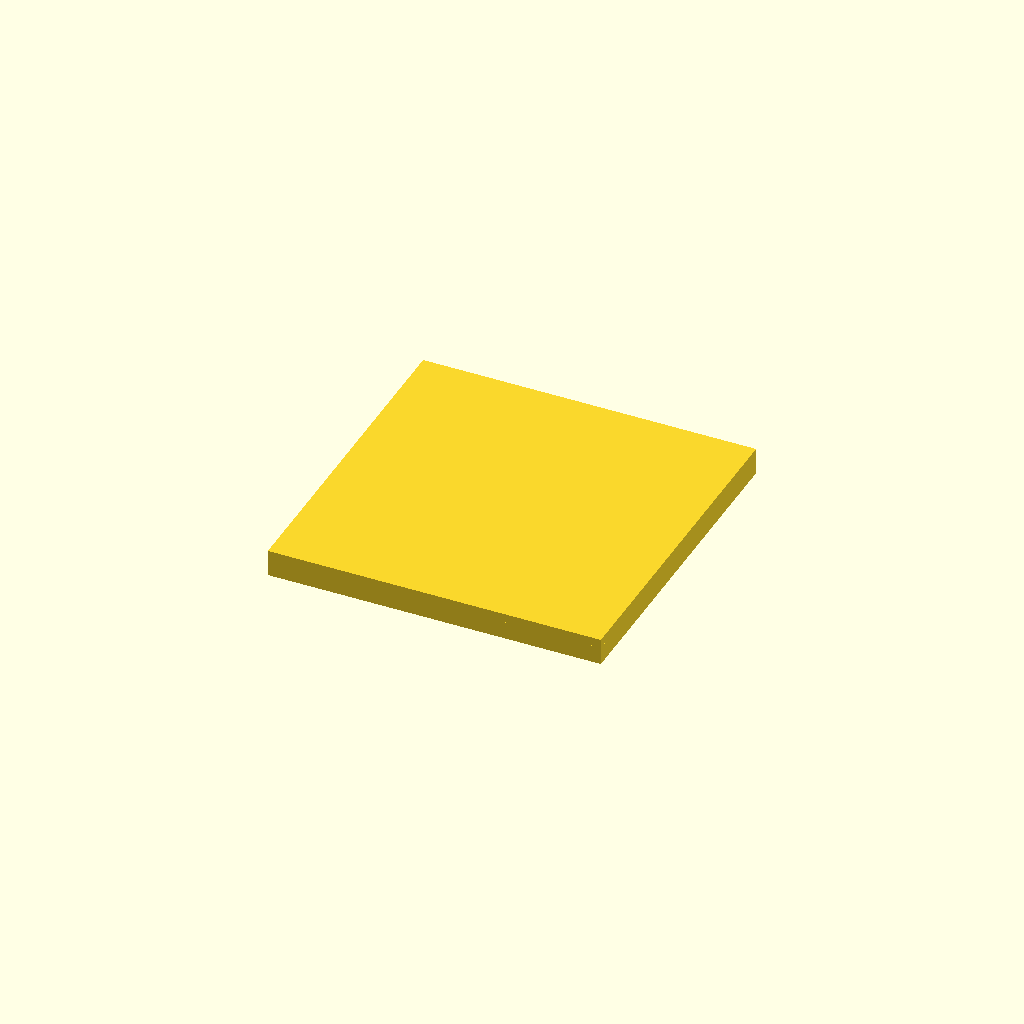
Cell 1 — every parameter at its default value.
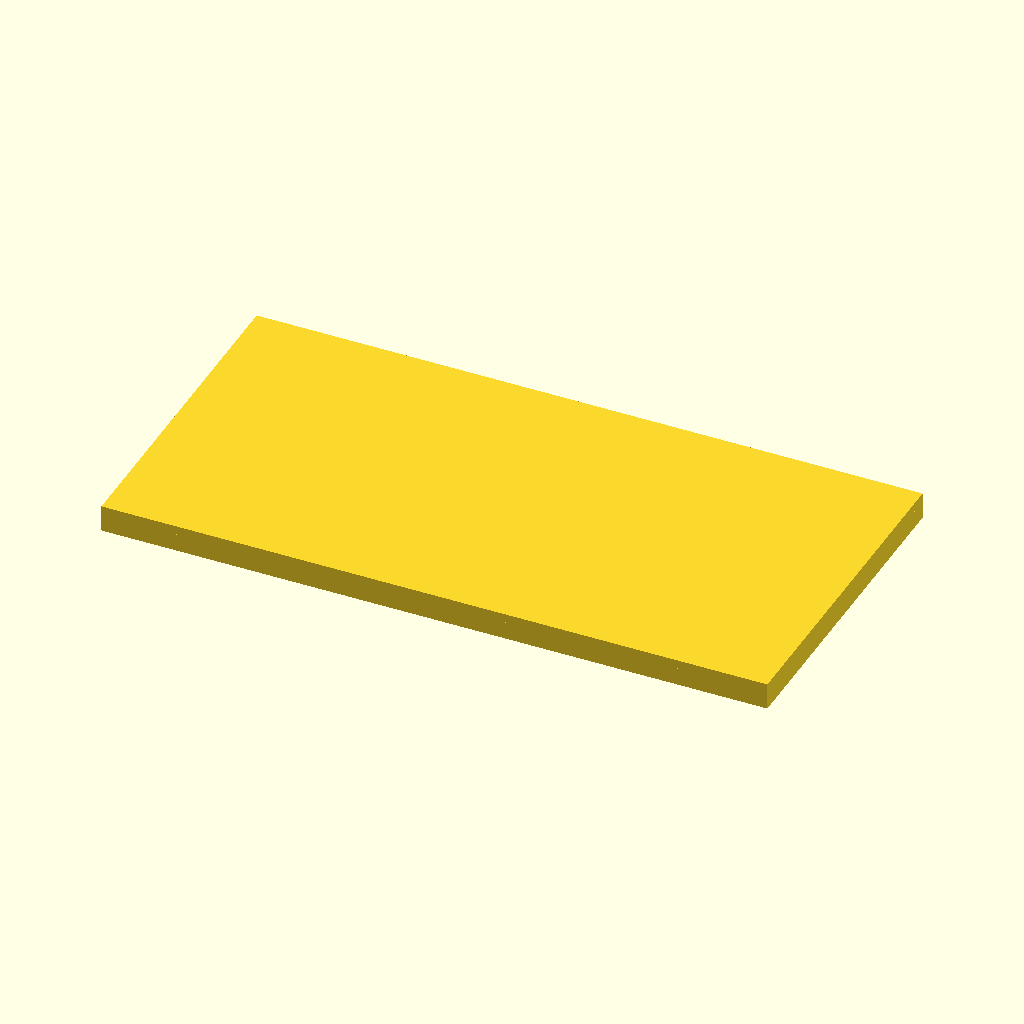
Cell 2: the same model with tile_w_mm = 1200.
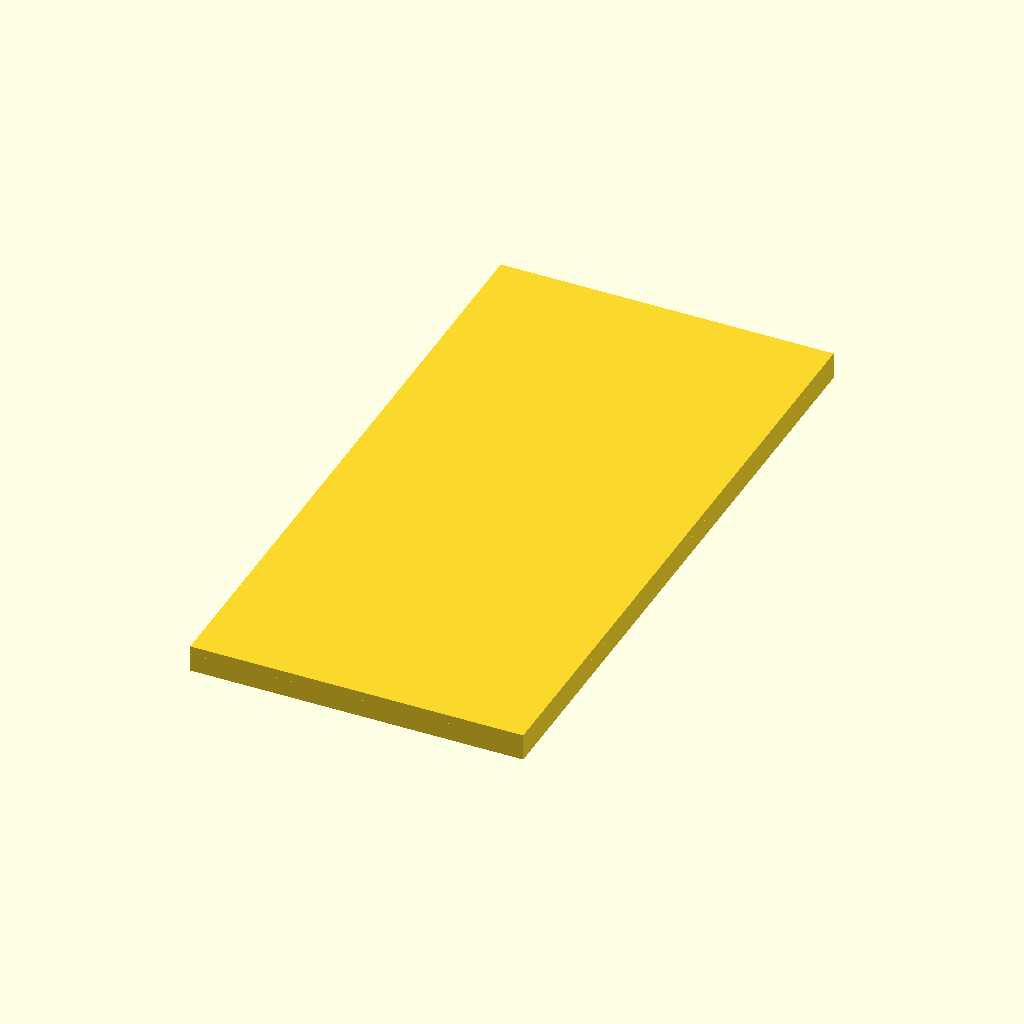
Cell 3 — tile_d_mm set to 1200, the other parameters unchanged.
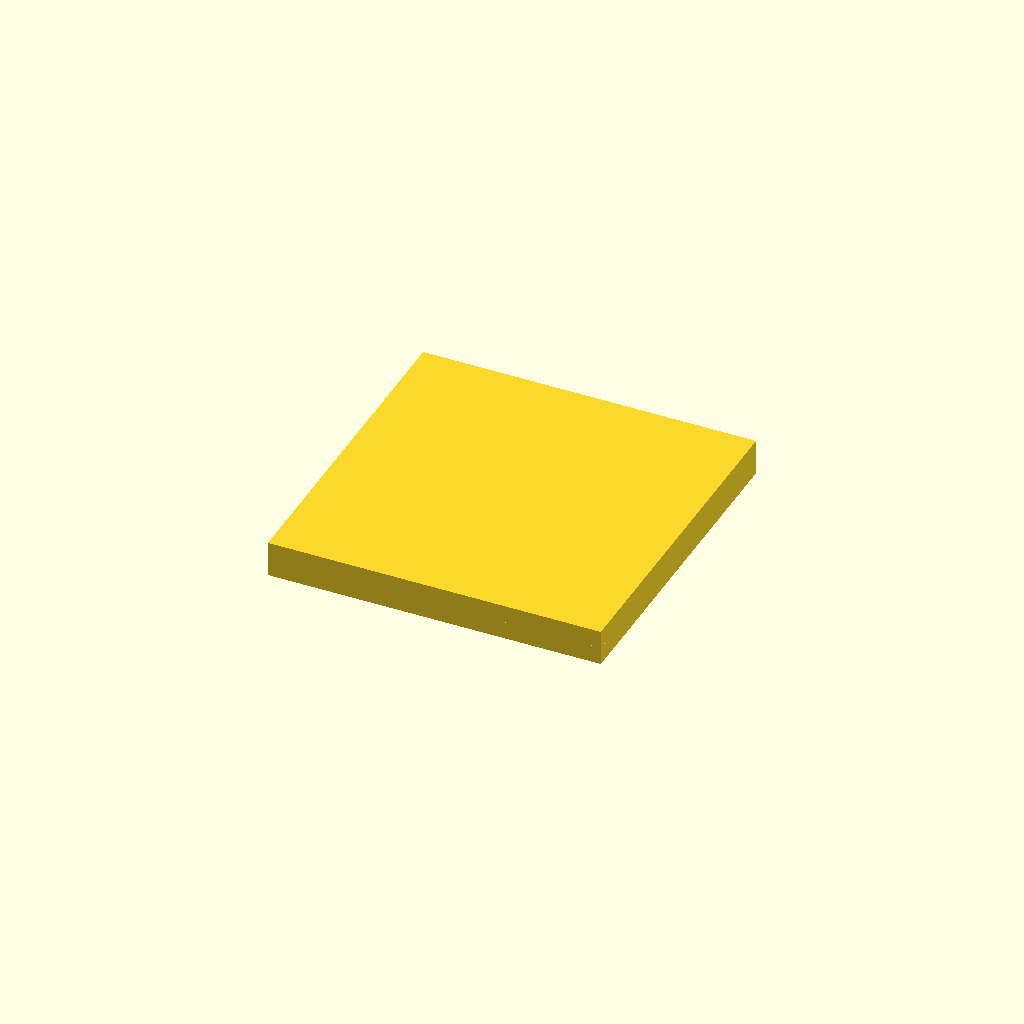
Cell 4 — tile_thick_mm set to 32, the other parameters unchanged.
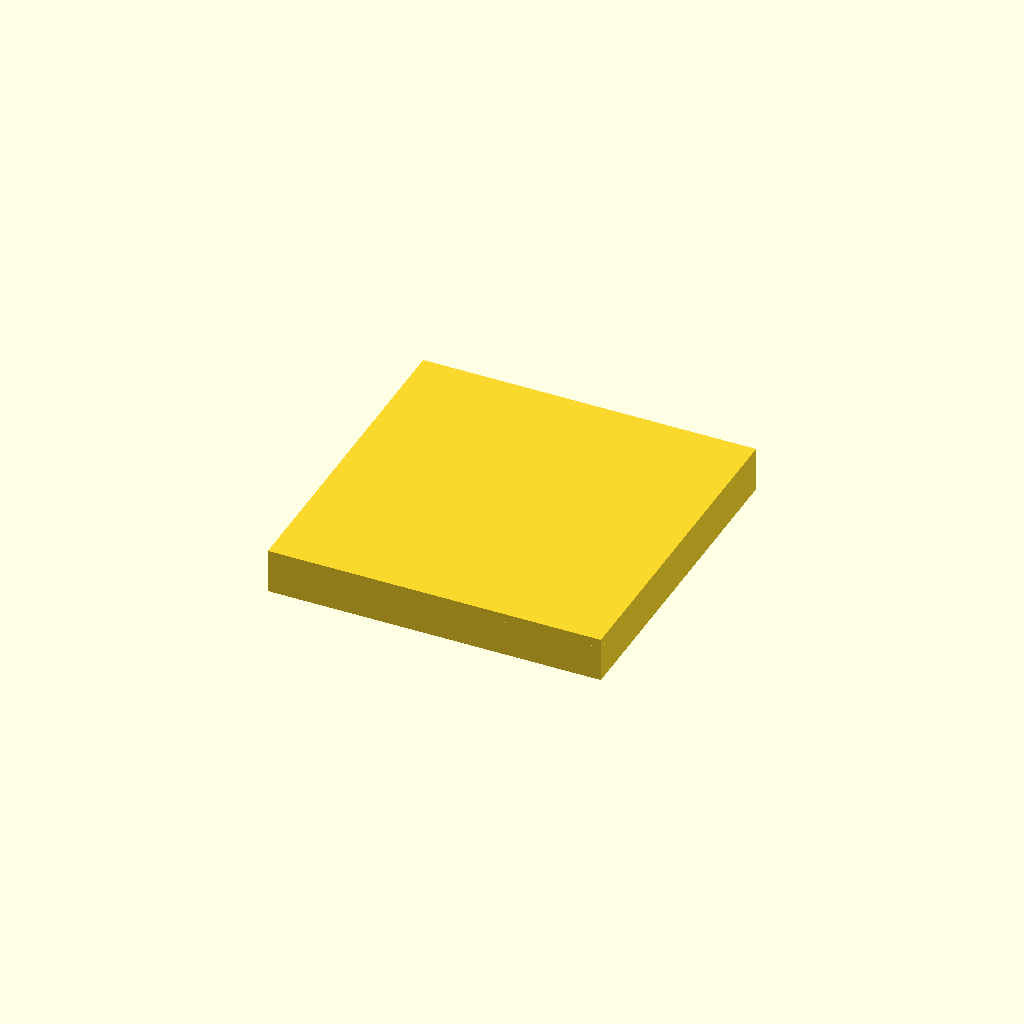
Cell 5 — tbar_h_mm set to 64, the other parameters unchanged.
All cells are drawn from one camera (rotation 55°, 0°, 25°, orthographic, colour scheme Cornfield), so only the parameter changes between them.
OpenSCAD source file packages/halofire-catalog/authoring/scad/drop_ceiling_tile.scad:
// 24" T-bar acoustic drop-ceiling tile + grid frame.
// One tile = 0.6 m × 0.6 m × 0.016 m. Local origin = tile center.
// V2 Phase 4.1.
//
// Structural finish — no pipe connection, so no @port.

// @part drop_ceiling_tile
// @kind structural
// @category arch.ceiling.tile
// @display-name "Drop Ceiling Tile 24\" × 24\""
// @mfg armstrong
// @mfg-pn 704A
// @price-usd 4.25
// @install-minutes 5
// @crew apprentice
// @param tile_w_mm number[300,1200] default=600 label="Tile Width" unit="mm"

tile_w_mm = 600;
tile_d_mm = 600;
tile_thick_mm = 16;
tbar_w_mm = 24;     // T-bar grid metal width
tbar_h_mm = 32;     // T-bar grid drop below tile face

// Tile body
translate([0, 0, tile_thick_mm / 2])
    cube(size = [tile_w_mm, tile_d_mm, tile_thick_mm], center = true);

// T-bar grid (4 sides — typical inverted-T profile)
for (axis = [0, 1]) {
    for (sign = [-1, 1]) {
        translate(axis == 0
            ? [sign * (tile_w_mm / 2 - tbar_w_mm / 2), 0, -tbar_h_mm / 2]
            : [0, sign * (tile_d_mm / 2 - tbar_w_mm / 2), -tbar_h_mm / 2])
            cube(
                size = axis == 0
                    ? [tbar_w_mm, tile_d_mm, tbar_h_mm]
                    : [tile_w_mm, tbar_w_mm, tbar_h_mm],
                center = true
            );
    }
}
Parameter table extracted from the source (name, type, default, range or options):
tile_w_mm: number, default 600
tile_d_mm: number, default 600
tile_thick_mm: number, default 16
tbar_w_mm: number, default 24
tbar_h_mm: number, default 32
